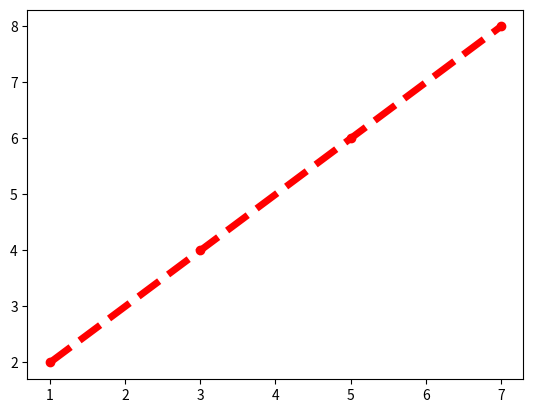

Generate this figure with matplotlib:
# Syntax: plt.plot(x, y, color, linestyle, linewidth, marker)
# x: The values for the x-axis
# y: The corresponding values for the y-axis
# color: Specifies the color of the line
# linestyle: Defines the style of the line
# linewidth: Controls the thickness of the line
# marker: Adds markers at data points

import numpy as np
import matplotlib.pyplot as plt
import pandas as pd

x_axis=np.array([1,3,5,7])
y_axis=np.array([2,4,6,8])

plt.plot(x_axis,y_axis,color="red",linestyle="--",linewidth="5",marker="o")
plt.show()
